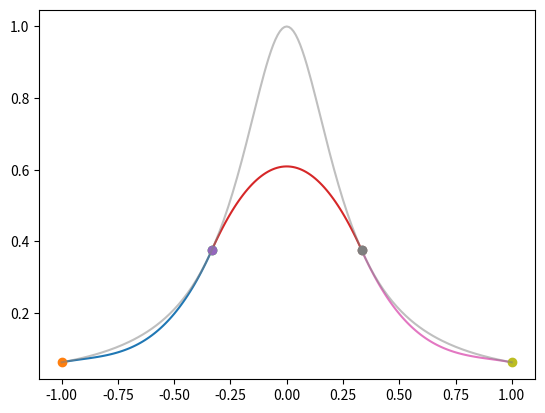

Here is the Python script that generated this plot:
import numpy as np
import matplotlib.pyplot as plt 

def ermite(Ax,Ay,Bx,By,prA,prB): 
    xe=np.arange(Ax,Bx+0.01,0.01)
    h=Bx-Ax
    fxde=[]
    for xde in xe: 
        koef=(xde-Ax)/h
        h3=(1-3*(koef**2)+2*(koef**3))*Ay+(3*(koef**2)-2*(koef**3))*By+(koef-2*(koef**2)+(koef**3))*prA*h+(-(koef**2)+(koef**3))*prB*h
        fxde.append(h3)
#        возвращаем два списка с координатами точек по эрмиту
    return xe,fxde

 
def calc():
#        получаем коээф. k
    k = 10
#        получаем разбиения
    n = 3
#      
    xi=[]
#        равномерная сетка
   
    for i in range(0,n+1): 
        xi.append(-1+i*(2/n))
    fxi=[]
    prxi=[]

#        вычисляем значение функции и производной в точках разбиения
    for xd in xi: 

        fxi.append(1/(1+(5+k)*(xd**2)))
        prxi.append(-(2*(k+5)*xd)/((k+5)*(xd**2)+1)**2)
        # prxi.append((xd-10+k)/2)

#        попарно передаем точки, производные в точках и значения функции в метод вычисляющий многочлен эрмита
#        полученные два списка наносим на график
    for i in range(len(xi)-1):  
        x,y=ermite(xi[i],fxi[i],xi[i+1],fxi[i+1],prxi[i],prxi[i+1])
        plt.plot(x,y)
        plt.plot(xi[i],fxi[i],'o')
        plt.plot(xi[i+1],fxi[i+1],'o')

#        на отрезке [-1,1] находим абсциссы и ординаты для отображения иходного графика функции
    xfunc=np.arange(-1,1+0.01,0.01)
    yfunc=(1/(1+(5+k)*(xfunc**2)))
    plt.plot(xfunc,yfunc, color="gray",alpha=0.5,label='f(x)=1/(1+(5+k)*x^2)')
    plt.show()

calc()